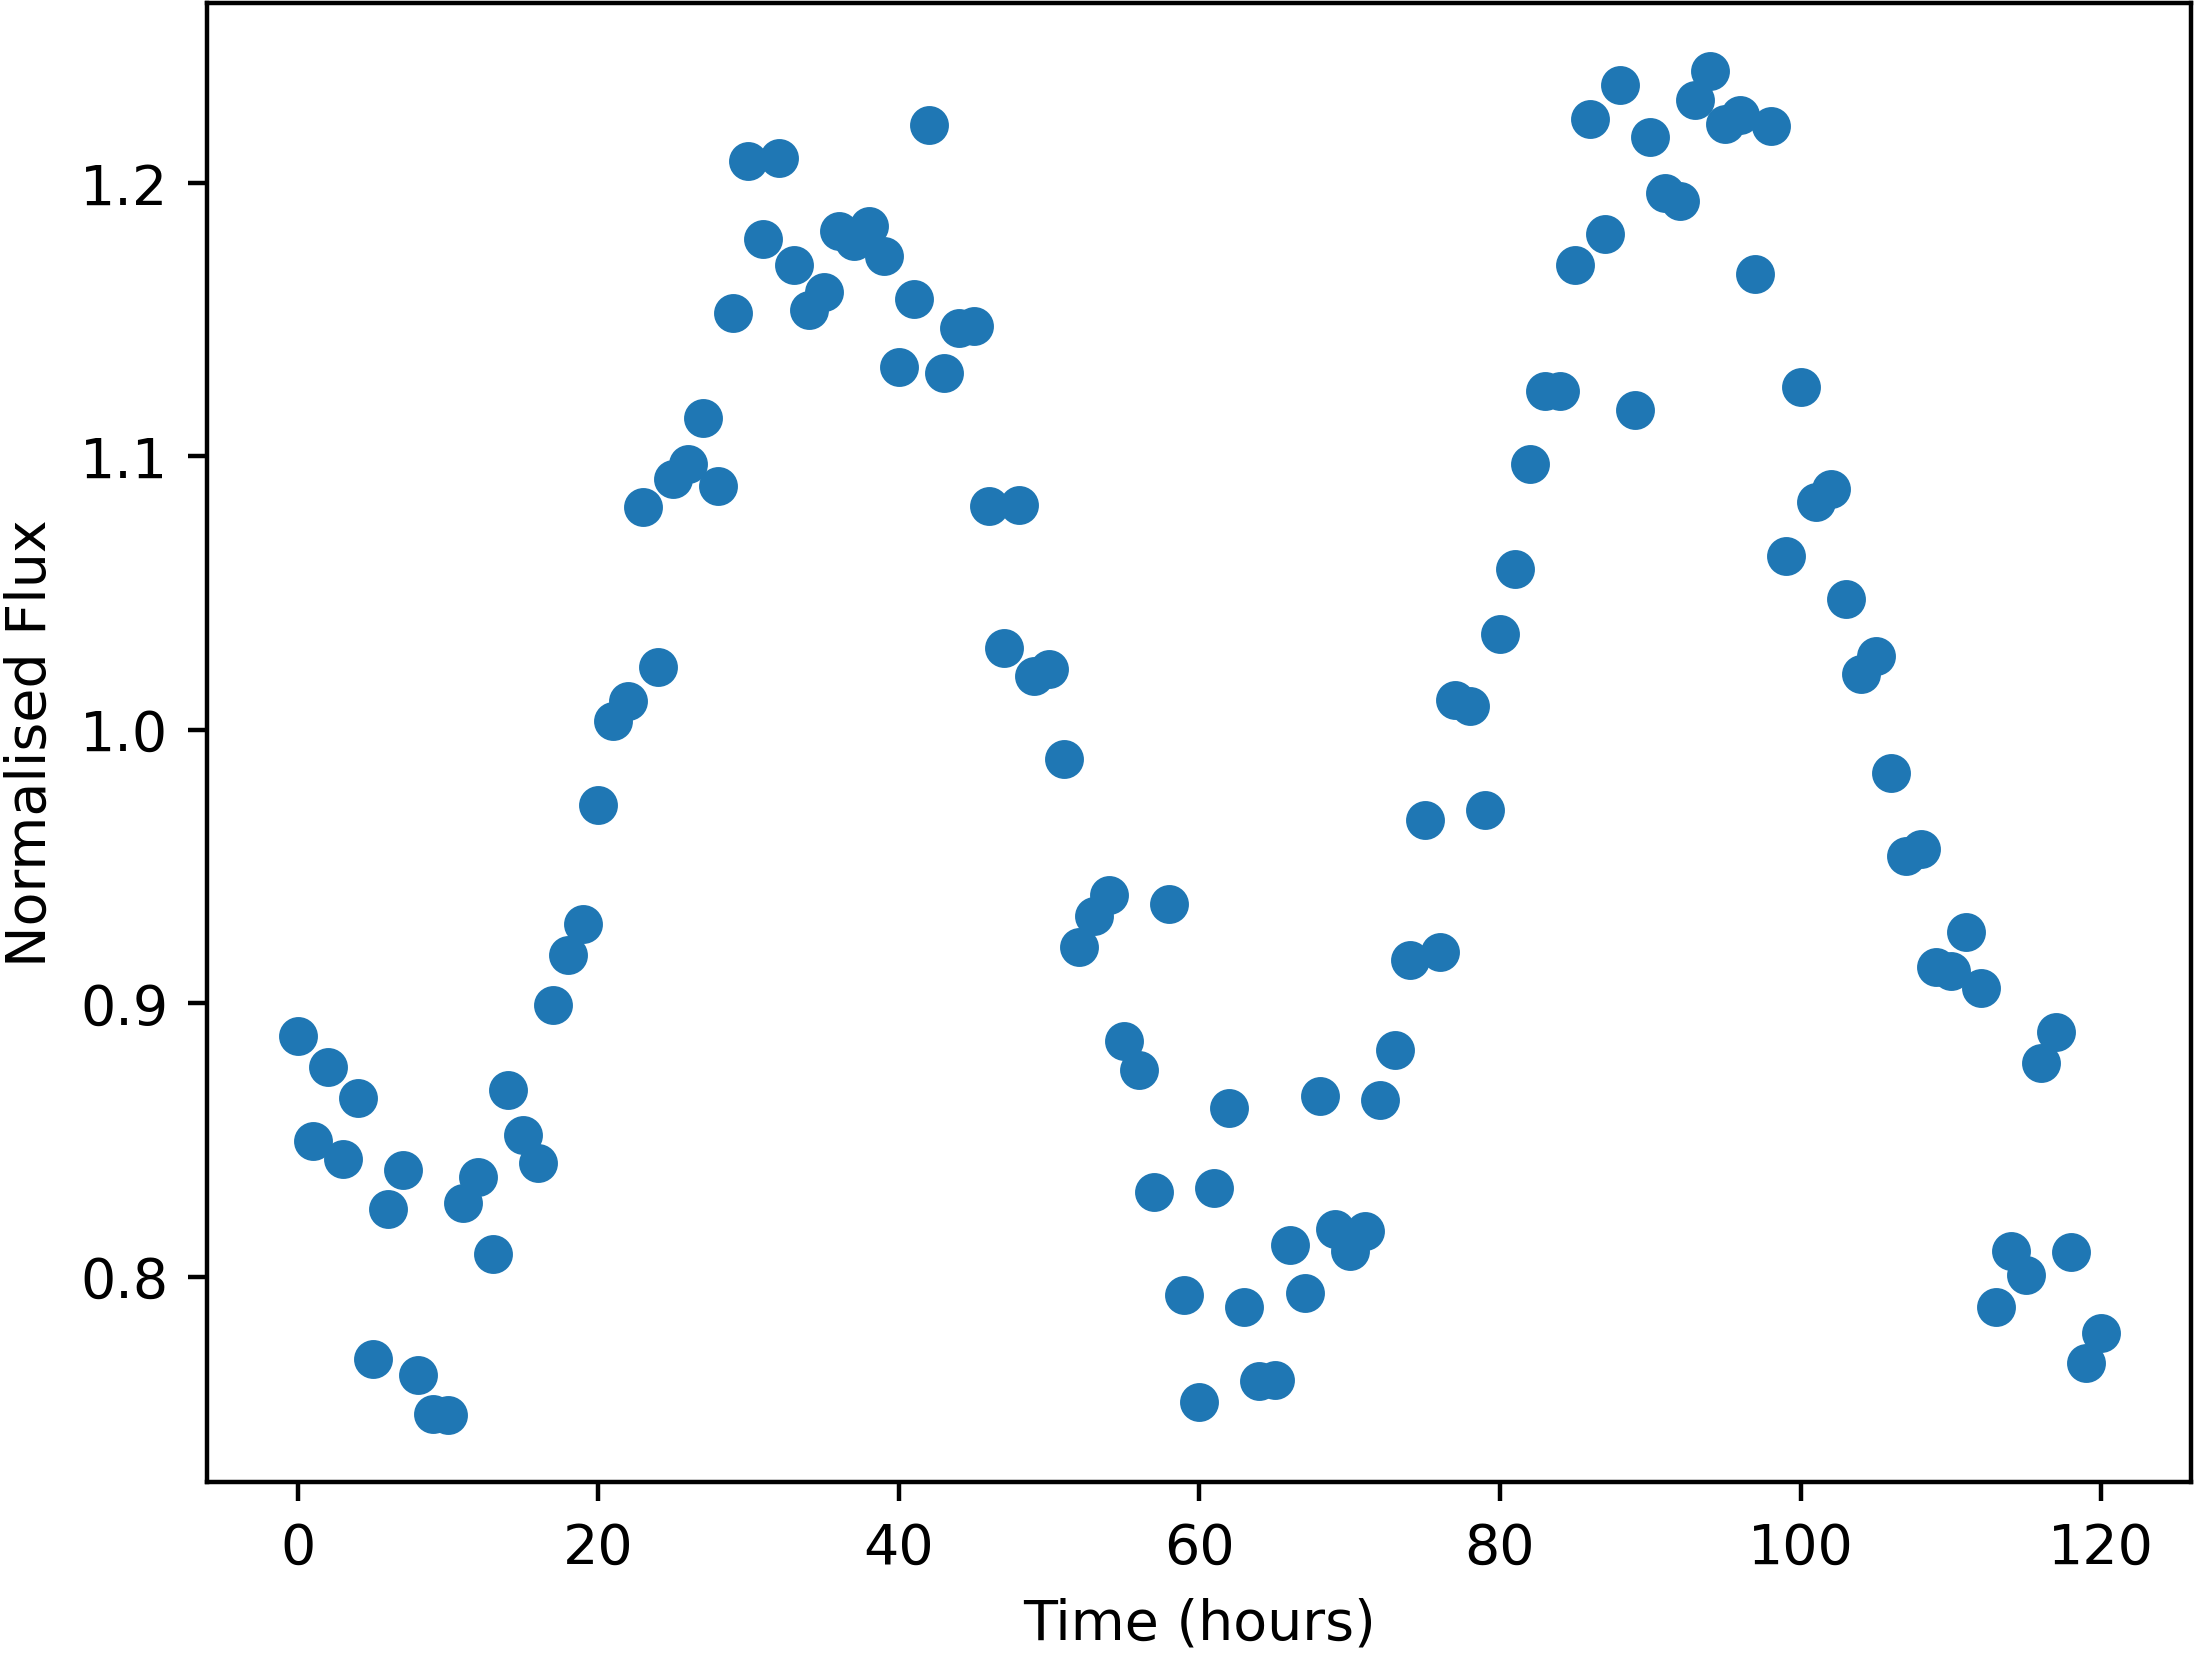

Data behind this chart, as committed beside it:
Time, NormalisedFlux
0.0, 0.8881
1.0, 0.8498
2.0, 0.8766
3.0, 0.8431
4.0, 0.8652
5.0, 0.7699
6.0, 0.8246
7.0, 0.8388
8.0, 0.7642
9.0, 0.7499
10.0, 0.7495
11.0, 0.8269
12.0, 0.8365
13.0, 0.8083
14.0, 0.8682
15.0, 0.8518
16.0, 0.8417
17.0, 0.8992
18.0, 0.9176
19.0, 0.9289
20.0, 0.9723
21.0, 1.003
22.0, 1.01
23.0, 1.081
24.0, 1.023
25.0, 1.092
26.0, 1.097
27.0, 1.114
28.0, 1.089
29.0, 1.152
30.0, 1.208
31.0, 1.18
32.0, 1.209
33.0, 1.17
34.0, 1.153
35.0, 1.16
36.0, 1.182
37.0, 1.179
38.0, 1.184
39.0, 1.173
40.0, 1.133
41.0, 1.158
42.0, 1.221
43.0, 1.13
44.0, 1.147
45.0, 1.148
46.0, 1.082
47.0, 1.03
48.0, 1.082
49.0, 1.02
50.0, 1.022
51.0, 0.9894
52.0, 0.9204
53.0, 0.932
54.0, 0.9394
55.0, 0.8862
56.0, 0.8754
57.0, 0.8308
58.0, 0.9362
59.0, 0.7934
... 61 more rows
